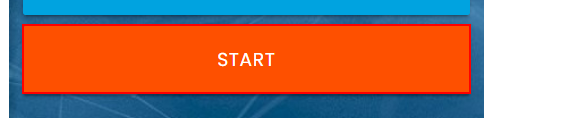
Task: Week 3 exercise 3.5 solution by Neha Natesh
Workflow: 3.5_Neha

Step 1: click on the button

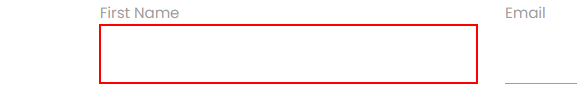
Step 2: type [row(0).ToString] into the text box in window 'Rpa Challenge' (msedge.exe)

Step 3: type [row(1).ToString] into the text box (no picture)

Step 4: type [row(2).ToString] into the text box (no picture)

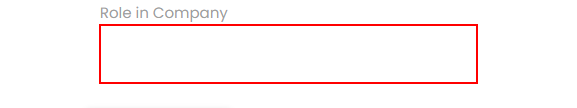
Step 5: type [row(3).ToString] into the text box

Step 6: type [row(4).ToString] into the text box (no picture)

Step 7: type [row(5).ToString] into the text box (no picture)

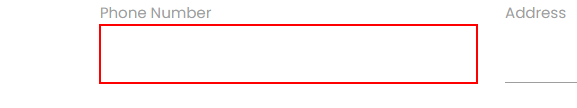
Step 8: type [row(6).ToString] into the text box

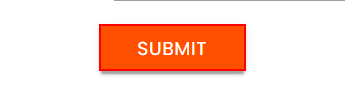
Step 9: click on the text box
